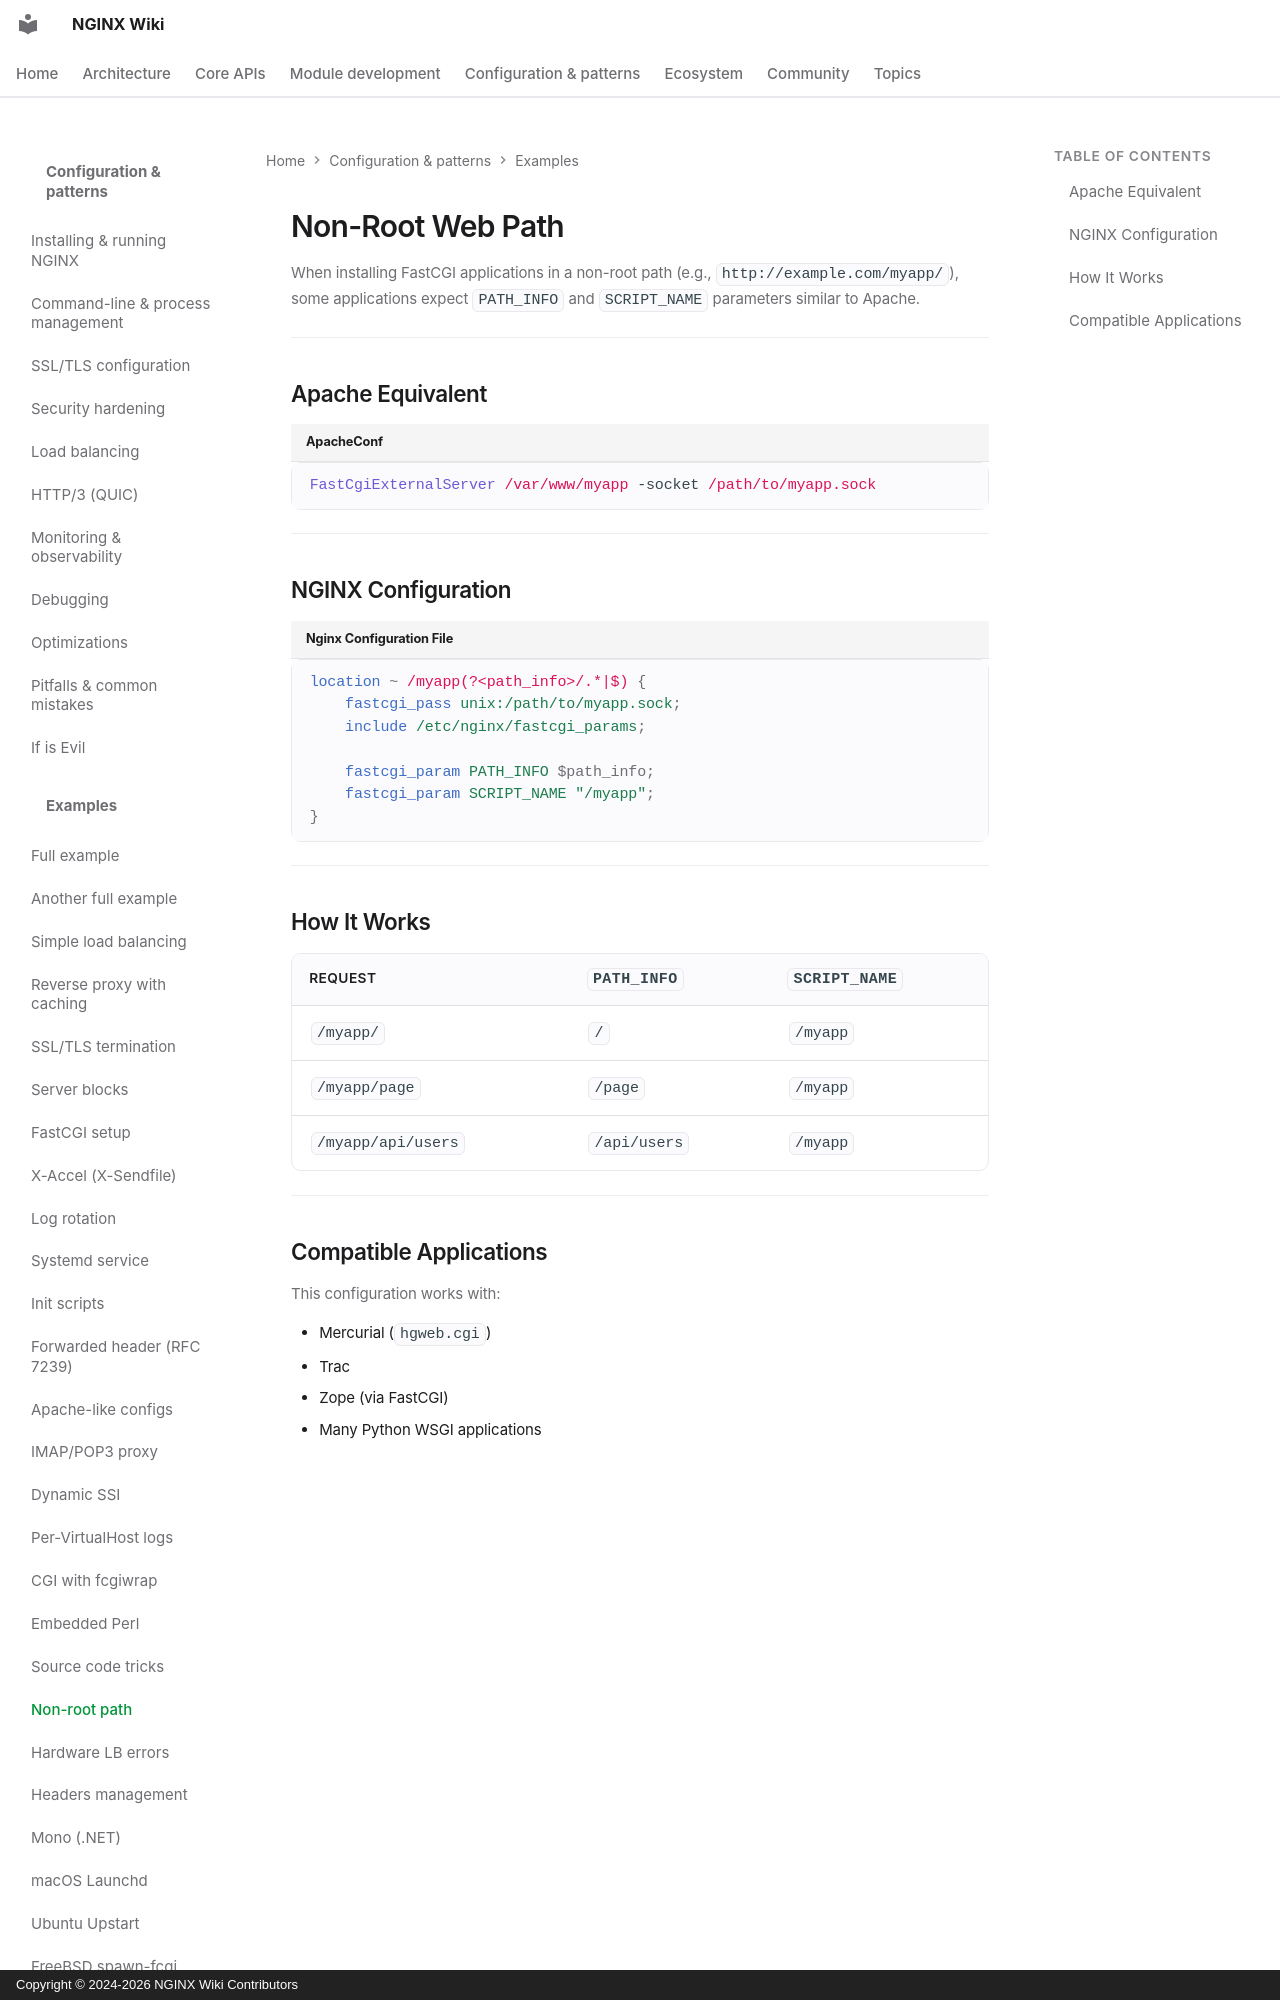

repository: GetPageSpeed/nginx-wiki · page: config/examples/non-root-path/index.html · generator: mkdocs · copyright: Copyright © 2024-2026 NGINX Wiki Contributors

---
title: NGINX FastCGI Configuration for Non-Root Web Paths
description: Configure NGINX FastCGI for applications in subdirectories with proper PATH_INFO and SCRIPT_NAME parameters like Apache FastCGI.
keywords: nginx fastcgi path, nginx subdirectory, nginx path_info, nginx script_name, nginx non-root, nginx fastcgi subdirectory
author: NGINX Community
date: 2025-12-05
updated: 2026-08-05
schema_type: TechArticle
tags:
  - nginx
  - fastcgi
  - path_info
  - subdirectory
  - configuration
---
